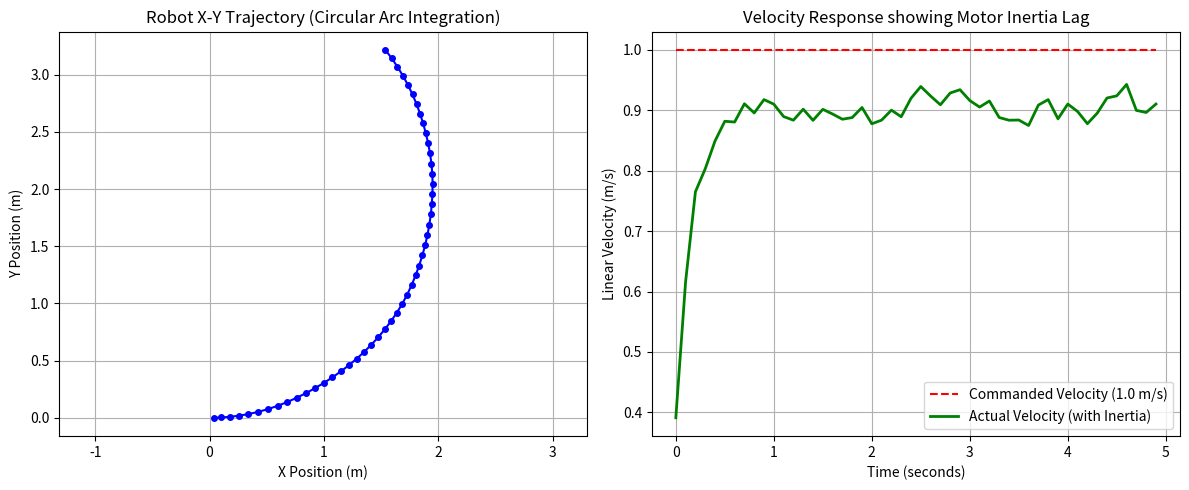

Write the Python code that produced this figure.
import math
import numpy as np
import matplotlib.pyplot as plt

class RealisticUnicycleModel:
    """
    First-Order Non-Holonomic Differential-Drive Unicycle Kinematic Model
    Features: Exact integration, Motor Lag, Inverse/Forward Kinematics, Wheel Slip.
    """
    def __init__(self, dt: float = 0.1, tau: float = 0.15, seed: int = 42):
        self.dt = dt
        self.tau = tau  # Motor inertia time constant
        self.rng = np.random.default_rng(seed)
        
        # Domain Randomization (Sim-to-Real gap bridging)
        self.wheel_radius = self.rng.uniform(0.09, 0.11)  # Nominal ~0.1m
        self.wheel_base = self.rng.uniform(0.45, 0.55)    # Nominal ~0.5m
        
        # State: [x, y, theta]
        self.pose = np.zeros(3, dtype=np.float64)
        
        # Physical actuator states
        self.v_actual = 0.0
        self.omega_actual = 0.0

    def step(self, v_cmd: float, omega_cmd: float):
        """Advances the robot dynamics by one timestep dt."""
        
        # Motor Inertia Lag (1st-Order Low-Pass Filter)
        alpha_lag = self.dt / (self.tau + self.dt)
        v_target = self.v_actual + alpha_lag * (v_cmd - self.v_actual)
        omega_target = self.omega_actual + alpha_lag * (omega_cmd - self.omega_actual)

        # Inverse Kinematics (Body velocities -> Wheel angular velocities)
        w_right_target = (v_target + (omega_target * self.wheel_base / 2.0)) / self.wheel_radius
        w_left_target  = (v_target - (omega_target * self.wheel_base / 2.0)) / self.wheel_radius

        # Non-Idealities: Gaussian Encoder Noise & Wheel Slip
        noise_scale = 0.05
        w_right_actual = (w_right_target + self.rng.normal(0, noise_scale)) * self.rng.uniform(0.92, 1.0)
        w_left_actual  = (w_left_target + self.rng.normal(0, noise_scale)) * self.rng.uniform(0.92, 1.0)

        # Forward Kinematics (Wheel velocities -> Body velocities)
        self.v_actual = (self.wheel_radius / 2.0) * (w_right_actual + w_left_actual)
        self.omega_actual = (self.wheel_radius / self.wheel_base) * (w_right_actual - w_left_actual)

        # Exact Circular-Arc Integration
        x, y, theta = self.pose
        
        if abs(self.omega_actual) < 1e-8: # Linear motion limit
            x_new = x + self.v_actual * math.cos(theta) * self.dt
            y_new = y + self.v_actual * math.sin(theta) * self.dt
            theta_new = theta
        else: # Turning motion
            theta_new = theta + self.omega_actual * self.dt
            x_new = x + (self.v_actual / self.omega_actual) * (math.sin(theta_new) - math.sin(theta))
            y_new = y - (self.v_actual / self.omega_actual) * (math.cos(theta_new) - math.cos(theta))

        # Normalize angle to [-pi, pi]
        theta_new = (theta_new + math.pi) % (2 * math.pi) - math.pi
        
        self.pose = np.array([x_new, y_new, theta_new])
        return self.pose, self.v_actual, self.omega_actual

def simulate_and_plot():
    robot = RealisticUnicycleModel()
    
    steps = 50
    dt = robot.dt
    
    # Data tracking for plotting
    history_x, history_y = [], []
    history_v_cmd, history_v_act = [], []
    time_steps = []
    
    # Run the simulation for 50 steps (5 seconds)
    for i in range(steps):
        # Command 1.0 m/s forward and a constant left turn
        v_command = 1.0
        w_command = 0.5
        
        pose, v_act, w_act = robot.step(v_cmd=v_command, omega_cmd=w_command)
        
        # Record data
        time_steps.append(i * dt)
        history_x.append(pose[0])
        history_y.append(pose[1])
        history_v_cmd.append(v_command)
        history_v_act.append(v_act)

    # --- Plotting the Results ---
    fig, (ax1, ax2) = plt.subplots(1, 2, figsize=(12, 5))
    
    # Graph 1: X-Y Trajectory
    ax1.plot(history_x, history_y, marker='o', markersize=4, linestyle='-', color='b')
    ax1.set_title("Robot X-Y Trajectory (Circular Arc Integration)")
    ax1.set_xlabel("X Position (m)")
    ax1.set_ylabel("Y Position (m)")
    ax1.grid(True)
    ax1.axis('equal') # Keeps the aspect ratio accurate
    
    # Graph 2: Motor Lag Profile
    ax2.plot(time_steps, history_v_cmd, 'r--', label="Commanded Velocity (1.0 m/s)")
    ax2.plot(time_steps, history_v_act, 'g-', linewidth=2, label="Actual Velocity (with Inertia)")
    ax2.set_title("Velocity Response showing Motor Inertia Lag")
    ax2.set_xlabel("Time (seconds)")
    ax2.set_ylabel("Linear Velocity (m/s)")
    ax2.legend()
    ax2.grid(True)
    
    plt.tight_layout()
    plt.show()

if __name__ == "__main__":
    simulate_and_plot()
